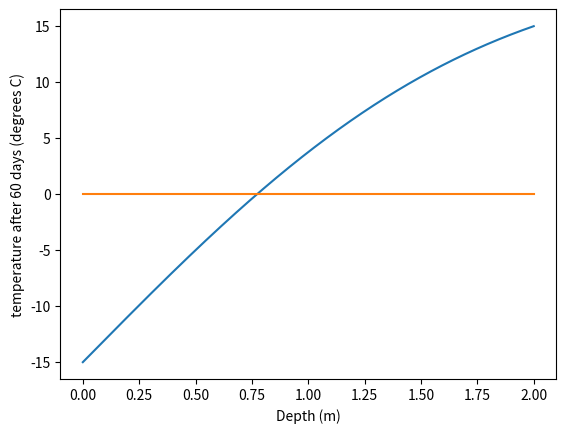

Python code for this plot:
# [redacted]
# CAAM 550 HW 1
# Due 9/4/2021



import math
import numpy as np
import matplotlib.pyplot as plt


def freezedepth(x, t=5184000, Ti=20, Ts=-15, alpha=.18*10**-6):
    '''Function to determine soil temperature T(x) of a pipe buried x meters
       underground after time t if it starts at temperature Ti, the soil is 
       temperature Ts, and thermal diffusivity of the soil is alpha.
    
    Parameters
    ----------
    x : value
        distance pipe is buried
    t : value
        time elapsed
    Ti : value
         initial temperature of the pipe
    Ts : value
         temperature of the soil surrounding the pipe
    Tf : value
         desired final temperature of pipe
    alpha : value
            Thermal diffusivity of soil
           
    Returns
    -------
    f(x) : Difference between desired temperature and actual temperature of a 
           pipe buried x meters underground.
    
[redacted]
    CAAM 550
    Rice University
    September 1, 2021
    '''
    return (Ti - Ts)*math.erf(x / (2 * math.sqrt(alpha * t))) + Ts
    # See text hw assignment for work to get here and derivative

def plotfunc(func, xmin=0, xmax=5):
    '''Plot function over a given range
    
    Parameters
    ----------
    func : function
           Funciton which will be plotted
           The call func(x) should return a value
    xmin : value
           Minimum X value to be plotted
    xmax : value
           Maximum X value to be plotted
           
    Returns
    -------
    none
    
[redacted]
    CAAM 550
    Rice University
    September 1, 2021
    '''
    
    x = np.linspace(xmin, xmax, 1000)
    fx = [ func(i) for i in x]
    zero = [ 0 for i in x]
    plt.plot(x, fx)
    plt.plot(x, zero)
    plt.xlabel("Depth (m)")
    plt.ylabel("temperature after 60 days (degrees C)")
    plt.show()



def bisection(func, a=0, b=100, tol=10**-7, maxiter=100):
    '''Utilize bisection method to approximate solution of func(x)=0
    
    Parameters
    ----------
    func : function
           Function for which a root will be found
           The call func(x) should return a value
    a,b : values
          Interval in which a root will be searched.  Note that if 
          func(a) * func(b) >= 0 no root will be found
    tol : value (optional, default = 1e-7)
          Algorithm stops when |a-b| < tol
    maxiter : value (optional, default = 100)
              maximum number of iterations of bisection method that will be
              performed
           
    Returns
    -------
    x : value
        approximation of root
    a, b : values
           a root of func is in the interval (a,b)
    ithist : np.array
             iteration history; i-th row of ithist contains [it, a, b, c, fc]
    iflag : integer
            return flag
            iflag = 0 if |b-a| <= tol
            iflag = 1 iteration terminated due to max number of iterations
            iflag = 2 no root found because func(a)*func(b)>=0
    
[redacted]
    CAAM 550
    Rice University
    September 1, 2021
    '''


    i = 0 # iteration counter
    ithist = None
    
    if func(a) * func(b) >= 0:
        raise Exception("The scalars a and b do not bound a root")
        return(None, None, None, None, 2)

    while abs(b - a) > tol and i <= maxiter:
        a, b, ithist = bisectioniter(func, a, b, i, ithist)
        i = i + 1
    if i < maxiter:
        iflag = 1
    else:
        iflag = 0
    return (a + b)/2, a, b, ithist, iflag


def bisectioniter(func, a, b, i, ithist):
    '''Run one iteration of bisection method
    
    Parameters
    ----------
    func : function
           Function for which a root will be found
           The call func(x) should return a value
    a,b : values
          Interval in which a root will be searched.  Note that if 
          func(a) * func(b) >= 0 no root will be found
    i : value
        current count of number of iterations performed
    ithist : None or np.array
             array keeping history of each iteration.  will be None for first 
             iteration
           
    Returns
    -------
    a, b : values
           a root of func is in the interval (a,b)
    ithist : np.array
             iteration history; i-th row of ithist contains [it, a, b, c, fc]

[redacted]
    CAAM 550
    Rice University
    September 1, 2021
    '''

    fa = func(a)
    c = .5 * (a + b)
    fc = func(c)
    if ithist is None:
        ithist = np.array([i, a, b, c, fc])
    else:
        ithist = np.vstack((ithist, np.array([i, a, b, c, fc])))
    if fa * fc < 0:
        return a, c, ithist
    else:
        return b, c, ithist


def regulafalsi(func, a=0, b=100, tolx=10**-7, tolf=10**-7, maxiter=100):
    '''Utilize regula falsi to approximate solution of func(x)=0
    
    Parameters
    ----------
    func : function
           Function for which a root will be found
           The call func(x) should return a value
    a,b : values
          Interval in which a root will be searched.  Note that if 
          func(a) * func(b) >= 0 no root will be found
    tolx : value (optional, default = 1e-7)
           Algorithm stops when |a-b| < tolx
    tolf : value (optional, default = 1e-7)
           Algorithm stops when |func(.5*(a+b))| < tolf
    maxiter : value (optional, default = 100)
              maximum number of iterations of bisection method that will be
              performed
           
    Returns
    -------
    x : value
        approximation of root
    a, b : values
           a root of func is in the interval (a,b)
    ithist : np.array
             iteration history; i-th row of ithist contains [it, a, b, c, fc]
    iflag : integer
            return flag
            iflag = 0 if |b-a| <= tolx or |f(x)| <= tolf
            iflag = 1 iteration terminated due to max number of iterations
            iflag = 2 no root found because func(a)*func(b)>=0
    
[redacted]
    CAAM 550
    Rice University
    September 1, 2021
    '''

    if func(a) * func(b) >= 0:
        raise Exception("The scalars a and b do not bound a root")
        return(None, None, None, None, 2)
    i = 0  # iteration counter
    ithist = None
    c = .5 * (a + b)

    while abs(b - a) > tolx and abs(func(c)) > tolf and i <= maxiter:
        c, a, b, ithist = rfiter(func, a, b, i, ithist)
        i = i + 1
    if abs(b - a) < tolx or abs(func(c)) < tolf:
        iflag = 1
    else:
        iflag = 2
    return c, a, b, ithist, iflag


def rfiter(func, a, b, i, ithist):
    '''Run one iteration of regula falsi
    
    Parameters
    ----------
    func : function
           Function for which a root will be found
           The call func(x) should return a value
    a,b : values
          Interval in which a root will be searched.  Note that if 
          func(a) * func(b) >= 0 no root will be found
    i : value
        current count of number of iterations performed
    ithist : None or np.array
             array keeping history of each iteration.  will be None for first 
             iteration
           
    Returns
    -------
    c : value
        current best guess of root of func
    a, b : values
           a root of func is in the interval (a,b)
    ithist : np.array
             iteration history; i-th row of ithist contains [it, a, b, c, fc]

[redacted]
    CAAM 550
    Rice University
    September 1, 2021
    '''

    fa = func(a)
    fb = func(b)
    c = a - (b - a) / (fb - fa) * fa
    fc = func(c)
    if ithist is None:
        ithist = np.array([i, a, b, c, fc])
    else:
        ithist = np.vstack((ithist, np.array([i, a, b, c, fc])))
    if fa * fc < 0:
        # print(a, c)
        return c, a, c, ithist
    else:
        # print(b, c)
        return c, b, c, ithist


if __name__ == "__main__":
    # Plot function
    plotfunc(freezedepth, xmin=0, xmax=2)
    # Root located between 0 and 2
    
    # Bisection method with initial values 0 and 2
    c, a, b, ithist, iflag = bisection(freezedepth, a=0, b=2)
    print("Bisection Method returned with iflag = " + str(iflag))
    print("Final root approximation: " + str(c))
    print(' iter       a             b             c           f(c) ')
    for i in np.arange(ithist.shape[0]):
        print(f' {ithist[i,0]:3.0f}  {ithist[i,1]:13.6e}  {ithist[i,2]:13.6e}  {ithist[i,3]:13.6e}  {ithist[i,4]:13.6e}')
    print()
    # Regula Falsi with initial values 0 and 2
    c, a, b, ithist, iflag = regulafalsi(freezedepth, a=0, b=2)
    print("Regula Falsi returned with iflag = " + str(iflag))
    print("Final root approximation: " + str(c))
    print(' iter       a             b             c           f(c) ')
    for i in np.arange(ithist.shape[0]):
        print(f' {ithist[i,0]:3.0f}  {ithist[i,1]:13.6e}  {ithist[i,2]:13.6e}  {ithist[i,3]:13.6e}  {ithist[i,4]:13.6e}')

